Image classification data set "vgg-skz-crack-dataset" (jyu1129/resnet50-crack-detection on GitHub). Class labels (2): crack, non crack.

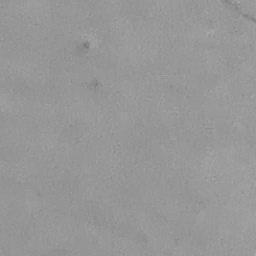
Label: non crack

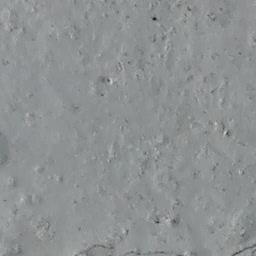
Label: non crack

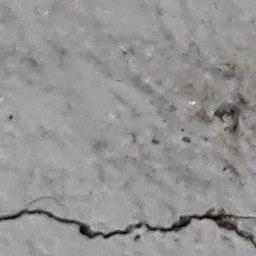
Label: crack

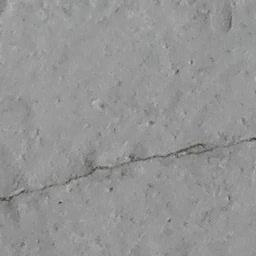
Label: crack

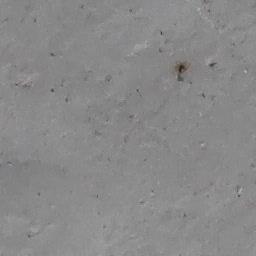
Label: non crack

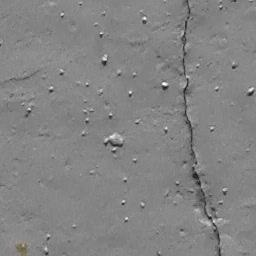
Label: crack
